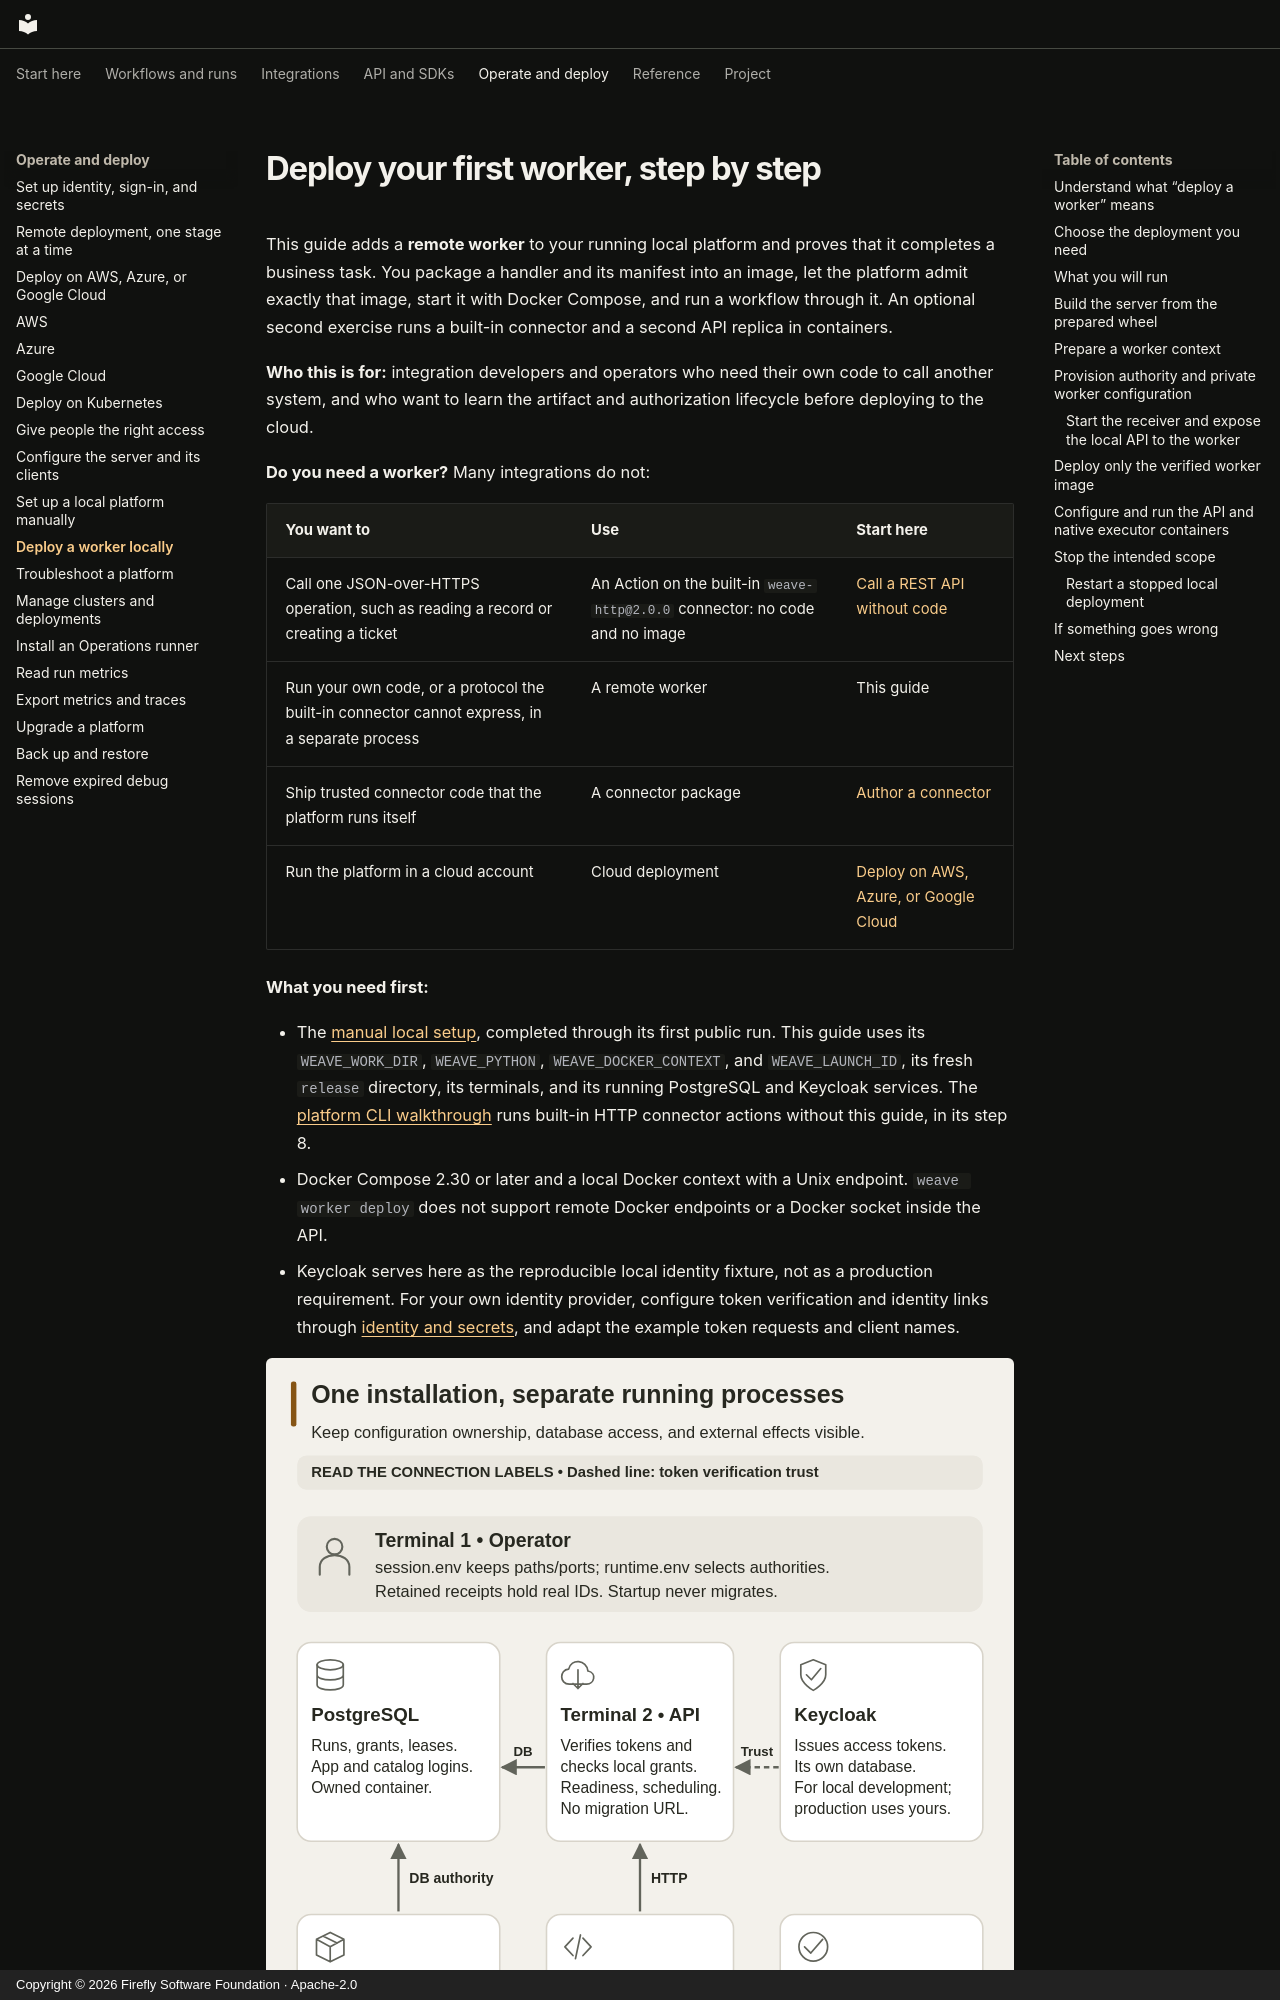

repository: fireflyframework/firefly-weave · page: operations/deployment/index.html · generator: mkdocs · copyright: Copyright © 2026 Firefly Software Foundation · Apache-2.0

<!--
Copyright 2026 Firefly Software Foundation.

Licensed under the Apache License, Version 2.0 (the "License");
you may not use this file except in compliance with the License.
You may obtain a copy of the License at

    http://www.apache.org/licenses/LICENSE-2.0

Unless required by applicable law or agreed to in writing, software
distributed under the License is distributed on an "AS IS" BASIS,
WITHOUT WARRANTIES OR CONDITIONS OF ANY KIND, either express or implied.
See the License for the specific language governing permissions and
limitations under the License.
Author: Firefly Software Foundation
SPDX-License-Identifier: Apache-2.0
-->

# Deploy your first worker, step by step

This guide adds a **remote worker** to your running local platform and proves
that it completes a business task. You package a handler and its manifest into an
image, let the platform admit exactly that image, start it with Docker Compose,
and run a workflow through it. An optional second exercise runs a built-in
connector and a second API replica in containers.

**Who this is for:** integration developers and operators who need their own code
to call another system, and who want to learn the artifact and authorization
lifecycle before deploying to the cloud.

**Do you need a worker?** Many integrations do not:

| You want to | Use | Start here |
| --- | --- | --- |
| Call one JSON-over-HTTPS operation, such as reading a record or creating a ticket | An Action on the built-in `weave-http@2.0.0` connector: no code and no image | [Call a REST API without code](../connectors/http-without-code.md) |
| Run your own code, or a protocol the built-in connector cannot express, in a separate process | A remote worker | This guide |
| Ship trusted connector code that the platform runs itself | A connector package | [Author a connector](../connectors/authoring.md) |
| Run the platform in a cloud account | Cloud deployment | [Deploy on AWS, Azure, or Google Cloud](cloud-deployment.md) |

**What you need first:**

- The [manual local setup](../guides/standalone.md), completed through its first
  public run. This guide uses its `WEAVE_WORK_DIR`, `WEAVE_PYTHON`,
  `WEAVE_DOCKER_CONTEXT`, and `WEAVE_LAUNCH_ID`, its fresh `release` directory,
  its terminals, and its running PostgreSQL and Keycloak services. The
  [platform CLI walkthrough](../guides/local-platform.md) runs built-in HTTP
  connector actions without this guide, in its step 8.
- Docker Compose 2.30 or later and a local Docker context with a Unix endpoint.
  `weave worker deploy` does not support remote Docker endpoints or a Docker
  socket inside the API.
- Keycloak serves here as the reproducible local identity fixture, not as a
  production requirement. For your own identity provider, configure token
  verification and identity links through [identity and secrets](identity-and-secrets.md),
  and adapt the example token requests and client names.

![Terminals, owned services, remote worker and native executor](../diagrams/operations-topology.svg)

Start with the operator card (terminal 1), then follow the labeled connections.
The API uses PostgreSQL and trusts tokens issued by Keycloak (the dashed line).
The remote worker reaches the API over HTTP and sends its effect to the receiver;
the optional native executor has database authority and reads the receiver
directly. The lower callout explains how to resume the same retained installation.

[Open diagram at full size](../diagrams/operations-topology.svg)
